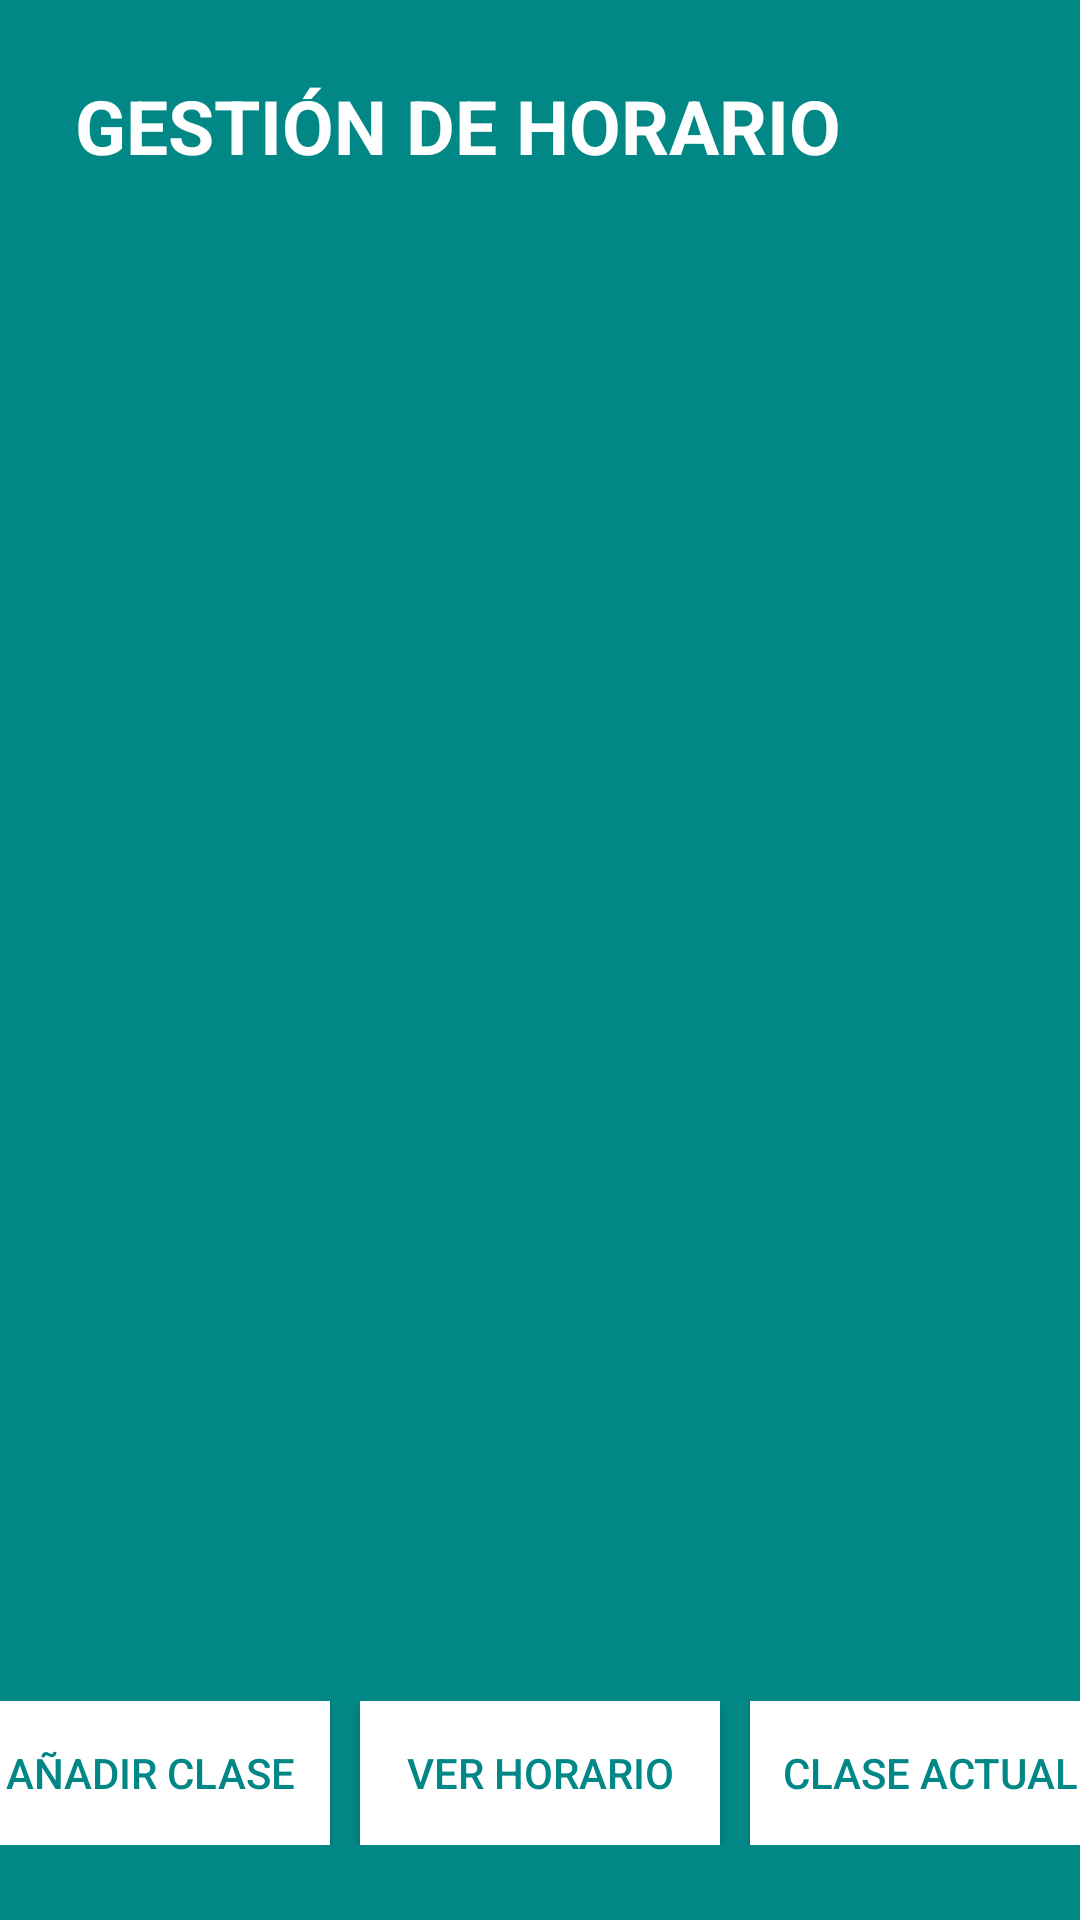

The Android layout XML behind this screen, and the referenced resources:
<!-- AndroidManifest.xml: application theme Theme.Examen2Ejercicio1 -->
<!-- res/layout/actividad_principal.xml -->
<?xml version="1.0" encoding="utf-8"?>
<RelativeLayout xmlns:android="http://schemas.android.com/apk/res/android"
    android:layout_width="match_parent"
    android:layout_height="match_parent"
    android:background="@color/teal_700">

    <TextView
        android:id="@+id/titulo"
        android:layout_width="wrap_content"
        android:layout_height="wrap_content"
        android:text="GESTIÓN DE HORARIO"
        android:textSize="25sp"
        android:textStyle="bold"
        android:textColor="@color/white"
        android:layout_marginTop="25dp"
        android:layout_marginLeft="25dp" />

    <FrameLayout
        android:id="@+id/fragment_container"
        android:layout_width="match_parent"
        android:layout_height="match_parent"
        android:layout_below="@+id/titulo"
        android:layout_above="@id/bottom_buttons"
        android:layout_margin="20dp" />

    <LinearLayout
        android:id="@+id/bottom_buttons"
        android:layout_width="match_parent"
        android:layout_height="wrap_content"
        android:layout_alignParentBottom="true"
        android:layout_marginBottom="25dp"
        android:gravity="center"
        android:orientation="horizontal">

        <Button
            android:id="@+id/btn_agregar_clase"
            android:layout_width="120dp"
            android:layout_height="wrap_content"
            android:layout_marginEnd="10dp"
            android:background="@color/white"
            android:text="Añadir Clase"
            android:padding="10dp"
            android:textColor="@color/teal_700" />

        <Button
            android:id="@+id/btn_ver_horario"
            android:layout_width="120dp"
            android:layout_height="wrap_content"
            android:layout_marginEnd="10dp"
            android:background="@color/white"
            android:text="Ver Horario"
            android:padding="10dp"
            android:textColor="@color/teal_700" />

        <Button
            android:id="@+id/btn_clase_actual"
            android:layout_width="120dp"
            android:layout_height="wrap_content"
            android:background="@color/white"
            android:text="Clase Actual"
            android:padding="10dp"
            android:textColor="@color/teal_700" />
    </LinearLayout>

</RelativeLayout>
<!-- resources referenced by this layout -->
<resources>
  <style name="Theme.Examen2Ejercicio1" parent="Theme.AppCompat.Light.NoActionBar">
          
          <item name="colorPrimary">@color/teal_700</item>
          <item name="android:colorPrimaryDark">@color/teal_700</item>
          <item name="colorAccent">@color/teal_200</item>
      </style>
  <!-- not gathered from this repository: default colours our renderer supplied (Android Studio template values) -->
  <color name="teal_200">#FF03DAC5</color>
  <color name="teal_700">#FF018786</color>
  <color name="white">#FFFFFFFF</color>
</resources>
